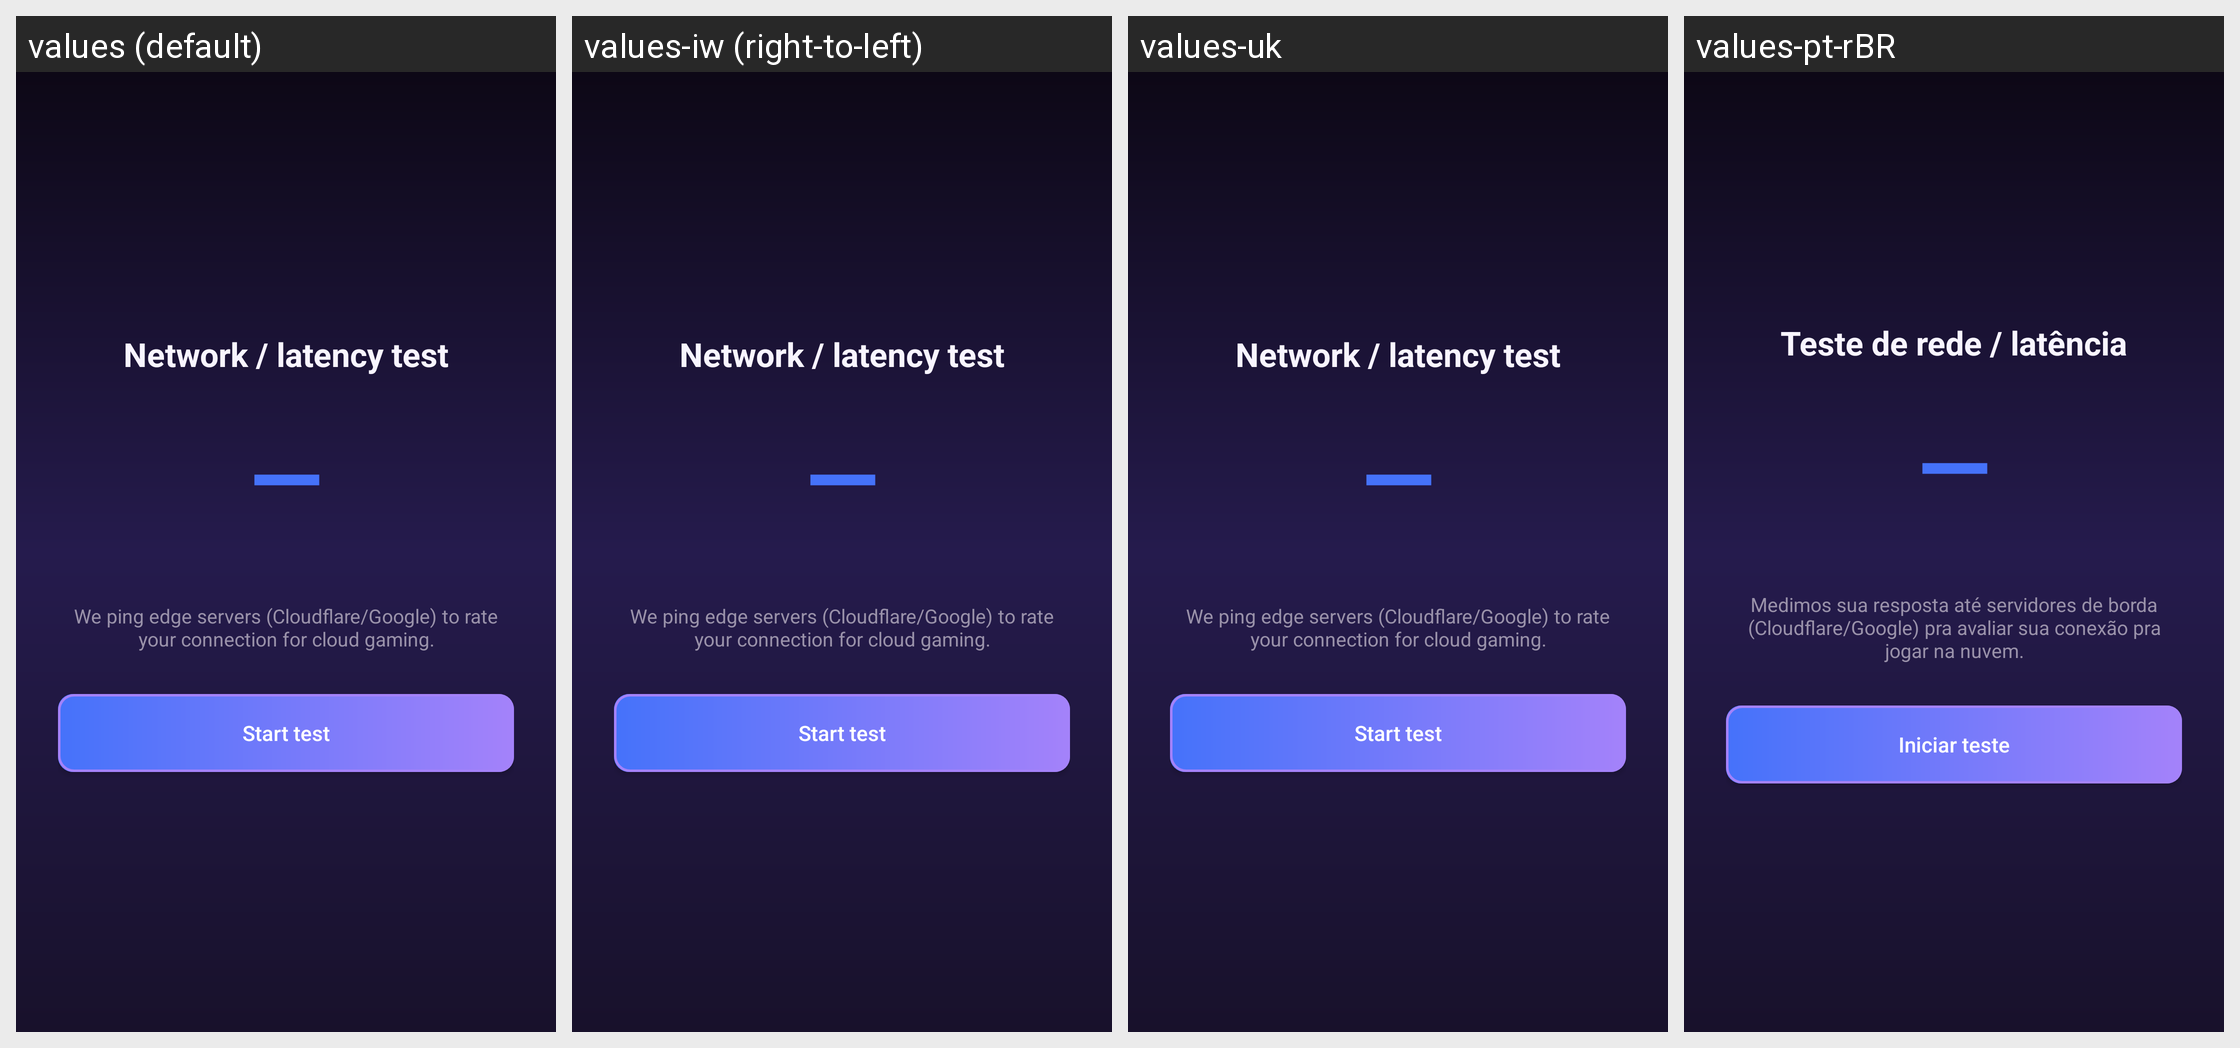

The Android screen above is rendered under several locales of the same app. Produce the string resources it draws, with the default and per-locale values.
Android screen res/layout/activity_latency_test.xml rendered under 4 locales, left to right: values (default), values-iw (right-to-left), values-uk, values-pt-rBR. Device: Nexus 5 (rendered at 1080×1920; each locale shown at half size, 540×960, under a caption strip naming it); theme AppTheme.
Other locales in the repository, not shown: values-bg, values-cs, values-de, values-el, values-es, values-fr, values-hu, values-in, values-it, values-ja, values-ko, values-nb-rNO, values-nl, values-pl, values-pt, values-ro, values-ru, values-sv, values-tr, values-vi, values-zh-rCN, values-zh-rTW.
Strings drawn on this screen, with the default value and each locale's value (text and hints the layout hard-codes, and strings that could not be matched under every locale, appear in the picture but are not listed):

latency_title
  values: Network / latency test
  values-iw: Network / latency test  [not translated; the default value is used]
  values-uk: Network / latency test  [not translated; the default value is used]
  values-pt-rBR: Teste de rede / latência

latency_hint
  values: We ping edge servers (Cloudflare/Google) to rate your connection for cloud gaming.
  values-iw: We ping edge servers (Cloudflare/Google) to rate your connection for cloud gaming.  [not translated; the default value is used]
  values-uk: We ping edge servers (Cloudflare/Google) to rate your connection for cloud gaming.  [not translated; the default value is used]
  values-pt-rBR: Medimos sua resposta até servidores de borda (Cloudflare/Google) pra avaliar sua conexão pra jogar na nuvem.

latency_start
  values: Start test
  values-iw: Start test  [not translated; the default value is used]
  values-uk: Start test  [not translated; the default value is used]
  values-pt-rBR: Iniciar teste
